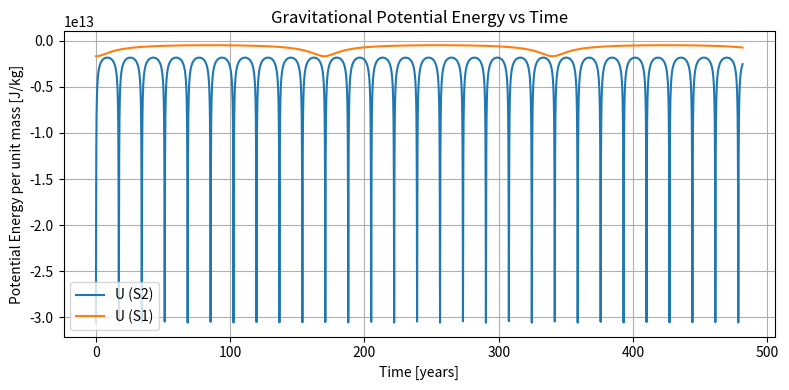
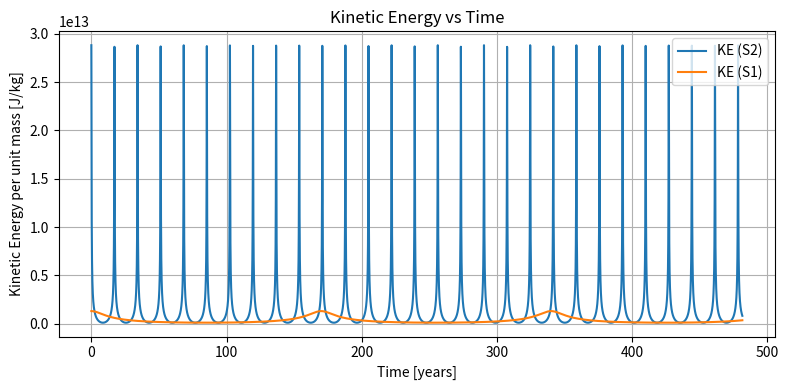
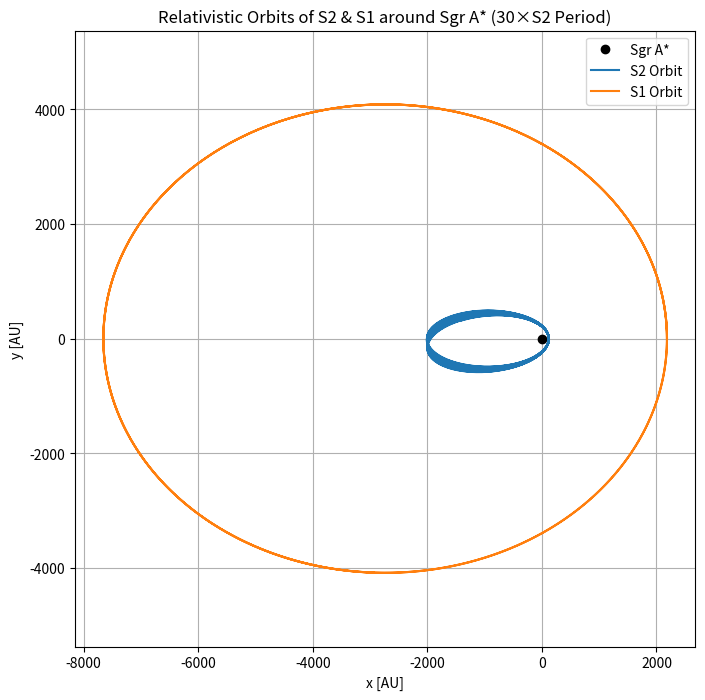

Here is the Python script that generated these plots, in order:
import numpy as np
import matplotlib.pyplot as plt
from scipy.integrate import solve_ivp

# === Physical constants ===
G      = 6.67430e-11    # gravitational constant [m^3 kg^-1 s^-2]
c      = 3.0e8          # speed of light [m/s]
M      = 8.2e36         # mass of Sgr A* [kg]
M_sun  = 1.989e30       # solar mass [kg]
AU     = 1.496e11       # astronomical unit [m]
year   = 3.154e7        # seconds per year
D_pc   = 8266.0         # distance to GC [pc]

# === Stellar masses (assumed) ===
m2 = 14 * M_sun         # mass of S2
m1 = 15 * M_sun         # mass of S1

# === Orbital parameters from Gillessen et al. ===
# S2
e2     = 0.8843        # eccentricity
a2_arc = 0.1251        # semimajor axis [arcsec]
P2_yr  = 16.05         # period [yr]
a2_m   = a2_arc * D_pc * AU
r02    = a2_m * (1 - e2)
v02    = np.sqrt(G*M*(1+e2)/r02)

# S1
e1     = 0.5560
a1_arc = 0.5950
P1_yr  = 166.0
a1_m   = a1_arc * D_pc * AU
r01    = a1_m * (1 - e1)
v01    = np.sqrt(G*M*(1+e1)/r01)

# === Initial conditions at pericentre ===
# [x2, y2, vx2, vy2,  x1, y1, vx1, vy1]
y0 = [
    r02, 0.0,    0.0,  +v02,   # S2 at pericentre, moving +y
    r01, 0.0,    0.0,  +v01    # S1 at pericentre, moving +y
]

# === Time span ===
N2 = 30                        # number of S2 orbits to simulate
t_final = N2 * P2_yr * year
t_eval  = np.linspace(0, t_final, 20000)

def deriv(t, y):
    # unpack state
    x2, y2, vx2, vy2, x1, y1, vx1, vy1 = y

    def accel_bh(x, y_, vx, vy):
        """Acceleration due to central BH with 1PN correction."""
        r_vec   = np.array([x, y_])
        v_vec   = np.array([vx, vy])
        r       = np.linalg.norm(r_vec)
        v2      = np.dot(v_vec, v_vec)
        r_dot_v = np.dot(r_vec, v_vec)
        # Newtonian term
        aN = -G * M / r**3 * r_vec
        # 1PN Schwarzschild correction
        a1PN = (G * M) / (c**2 * r**3) * (
            (4*G*M/r - v2)*r_vec
            + 4*r_dot_v * v_vec
        )
        return aN + a1PN

    # BH accelerations
    a2_bh = accel_bh(x2, y2, vx2, vy2)
    a1_bh = accel_bh(x1, y1, vx1, vy1)

    # mutual Newtonian acceleration between S1 and S2
    r12_vec = np.array([x2 - x1, y2 - y1])
    dist12  = np.linalg.norm(r12_vec) + 1e-20
    # force on S2 by S1
    a2_mutual = -G * m1 / dist12**3 * r12_vec
    # force on S1 by S2 (equal and opposite)
    a1_mutual =  G * m2 / dist12**3 * r12_vec

    # total accelerations
    a2 = a2_bh + a2_mutual
    a1 = a1_bh + a1_mutual

    return [
        vx2, vy2, a2[0], a2[1],
        vx1, vy1, a1[0], a1[1]
    ]

# Integrate ODE
sol = solve_ivp(
    deriv,
    (0, t_final),
    y0,
    t_eval=t_eval,
    rtol=1e-9,
    atol=1e-12
)

# --- After your solve_ivp integration and extracting sol ---
# Compute time in years
t_years = sol.t / year

# Compute radii (m) and speeds (m/s) for each star
r2 = np.sqrt(sol.y[0]**2 + sol.y[1]**2)      # S2 radius
r1 = np.sqrt(sol.y[4]**2 + sol.y[5]**2)      # S1 radius
v2 = np.sqrt(sol.y[2]**2 + sol.y[3]**2)      # S2 speed
v1 = np.sqrt(sol.y[6]**2 + sol.y[7]**2)      # S1 speed

# Compute energies *per unit mass*
U2 = -G * M / r2
U1 = -G * M / r1
KE2 = 0.5 * v2**2
KE1 = 0.5 * v1**2

# Plot potential energy for S2 & S1
plt.figure(figsize=(8, 4))
plt.plot(t_years, U2, label='U (S2)')
plt.plot(t_years, U1, label='U (S1)')
plt.xlabel('Time [years]')
plt.ylabel('Potential Energy per unit mass [J/kg]')
plt.title('Gravitational Potential Energy vs Time')
plt.legend()
plt.grid(True)
plt.tight_layout()

# Plot kinetic energy for S2 & S1
plt.figure(figsize=(8, 4))
plt.plot(t_years, KE2, label='KE (S2)')
plt.plot(t_years, KE1, label='KE (S1)')
plt.xlabel('Time [years]')
plt.ylabel('Kinetic Energy per unit mass [J/kg]')
plt.title('Kinetic Energy vs Time')
plt.legend()
plt.grid(True)
plt.tight_layout()

plt.show()

# Extract and convert to AU
x2 = sol.y[0] / AU
y2 = sol.y[1] / AU
x1 = sol.y[4] / AU
y1 = sol.y[5] / AU

# Plot
plt.figure(figsize=(8,8))
plt.plot(0, 0, 'ko', label='Sgr A*')
plt.plot(x2, y2, '-', label='S2 Orbit')
plt.plot(x1, y1, '-', label='S1 Orbit')
plt.xlabel('x [AU]')
plt.ylabel('y [AU]')
plt.title(f'Relativistic Orbits of S2 & S1 around Sgr A* ({N2}×S2 Period)')
plt.axis('equal')
plt.grid(True)
plt.legend()
plt.show()
